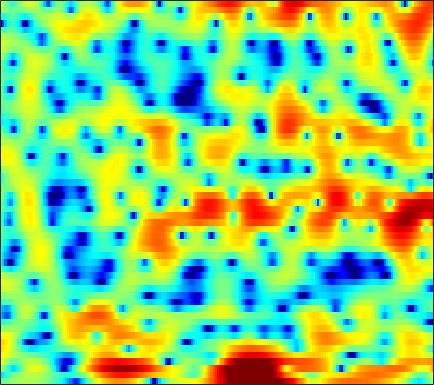

Values plotted in this chart, from the file beside it:
-1.172, -0.94804, -0.58195, -0.19833, 0.081033, 0.43008, 0.74856, 0.95953, 1.1975, 1.3813, 1.5047, 1.5541, 1.5651, 1.5175, 1.4588, 1.3541, 1.2121, 1.074, 0.84554, 0.56119, 0.21662, -0.077725, -0.5282, -1.0466
-6.325, -5.038, -3.615, -2.471, -1.758, -0.9524, -0.2811, 0.1473, 0.6398, 1.056, 1.397, 1.605, 1.817, 1.954, 2.005, 2.002, 1.92, 1.809, 1.592, 1.295, 0.9219, 0.5944, 0.1066, -0.4237
0.9823, 0.1606, -1.146, -2.71, -3.985, -5.425, -5.685, -4.853, -3.063, -1.241, 0.3053, 1.249, 2.223, 2.914, 3.27, 3.541, 3.594, 3.495, 3.194, 2.687, 1.966, 1.281, 0.1607, -1.232
3.839, 3.06, 1.948, 0.826, 0.05193, -0.7298, -1.058, -0.9722, -0.5238, 0.109, 0.761, 1.2, 1.668, 1.982, 2.115, 2.151, 2.014, 1.796, 1.358, 0.7452, -0.05248, -0.7753, -1.917, -3.282
4.865, 4.422, 3.813, 3.202, 2.752, 2.18, 1.653, 1.296, 0.8632, 0.4788, 0.1408, -0.08871, -0.3681, -0.6235, -0.7988, -1.017, -1.241, -1.422, -1.686, -1.991, -2.348, -2.659, -3.139, -3.709
5.772, 5.351, 4.72, 4.005, 3.407, 2.529, 1.558, 0.7684, -0.3663, -1.569, -2.775, -3.633, -4.617, -5.282, -5.514, -5.502, -5.256, -5, -4.624, -4.248, -3.885, -3.623, -3.287, -2.959
5.99, 5.675, 5.139, 4.444, 3.803, 2.764, 1.475, 0.3037, -1.604, -4.04, -7.315, -10.76, -18.66, -28.86, -17.6, -12.54, -10.13, -9.107, -8.32, -7.92, -7.574, -7.154, -6.237, -4.962
4.094, 4.114, 3.996, 3.707, 3.377, 2.779, 1.991, 1.281, 0.1845, -1.06, -2.374, -3.328, -4.452, -5.275, -5.685, -6.113, -6.659, -7.256, -8.513, -10.7, -14.54, -19.16, -17.26, -10.47
0.2082, 0.5485, 0.8594, 1.032, 1.087, 1.061, 0.9274, 0.7644, 0.4634, 0.07569, -0.3576, -0.7045, -1.196, -1.706, -2.092, -2.611, -3.133, -3.518, -3.989, -4.348, -4.489, -4.378, -3.86, -2.949
-3.293, -3.051, -2.715, -2.306, -1.934, -1.375, -0.8148, -0.4349, -0.02991, 0.2134, 0.2872, 0.2386, 0.02863, -0.3419, -0.7143, -1.306, -1.956, -2.454, -3.033, -3.362, -3.321, -3.02, -2.283, -1.29
-7.121, -8.428, -10.46, -10.55, -8.553, -5.355, -2.743, -1.243, 0.2517, 1.271, 1.859, 2.042, 1.992, 1.592, 1.042, -0.05721, -1.666, -3.352, -6.537, -11.33, -13.9, -9.959, -5.299, -2.129
-6.112, -6.785, -7.62, -7.461, -6.345, -4.211, -2.146, -0.8495, 0.4912, 1.45, 2.057, 2.295, 2.353, 2.125, 1.767, 1.046, 0.07109, -0.7909, -1.996, -2.962, -3.17, -2.721, -1.575, -0.3122
-2.524, -2.308, -2.004, -1.629, -1.287, -0.7683, -0.2268, 0.1622, 0.6012, 0.911, 1.093, 1.151, 1.118, 0.9794, 0.8299, 0.5777, 0.3073, 0.1238, -0.08191, -0.1798, -0.1562, -0.06466, 0.1422, 0.3798
0.2139, 0.4091, 0.6237, 0.7956, 0.8967, 0.9817, 1.003, 0.9661, 0.8595, 0.6577, 0.3584, 0.08934, -0.3121, -0.7021, -0.9454, -1.158, -1.218, -1.16, -0.9703, -0.6918, -0.3873, -0.1653, 0.07637, 0.2507
2.404, 2.507, 2.571, 2.554, 2.485, 2.309, 2.025, 1.721, 1.179, 0.4614, -0.48, -1.356, -2.74, -4.314, -5.451, -6.364, -6.078, -5.208, -3.742, -2.376, -1.28, -0.6309, -0.02018, 0.3351
3.27, 3.25, 3.165, 3.012, 2.857, 2.593, 2.243, 1.906, 1.301, 0.4848, -0.6272, -1.735, -3.729, -6.647, -9.805, -14.74, -12.14, -8.412, -4.903, -2.604, -1.06, -0.2716, 0.4149, 0.73
1.934, 1.659, 1.279, 0.9457, 0.7499, 0.5787, 0.4886, 0.4607, 0.411, 0.2733, 0.02608, -0.243, -0.703, -1.176, -1.467, -1.611, -1.371, -0.9643, -0.268, 0.4029, 0.9481, 1.204, 1.335, 1.212
-1.276, -2.264, -3.68, -4.916, -5.423, -5.262, -4.351, -3.461, -2.254, -1.214, -0.361, 0.1614, 0.7238, 1.2, 1.501, 1.853, 2.167, 2.372, 2.584, 2.707, 2.704, 2.595, 2.269, 1.738
-4.321, -6.223, -9.823, -16.02, -26.28, -17.62, -10.98, -8.101, -5.368, -3.266, -1.568, -0.5017, 0.7144, 1.689, 2.296, 2.946, 3.416, 3.653, 3.812, 3.796, 3.569, 3.276, 2.685, 1.857
-4.152, -5.335, -7.06, -8.681, -9.539, -9.943, -9.459, -8.518, -6.753, -4.802, -2.829, -1.462, 0.1676, 1.505, 2.322, 3.187, 3.796, 4.094, 4.282, 4.223, 3.908, 3.511, 2.768, 1.735
-3.296, -4.204, -5.71, -7.676, -9.596, -13.08, -18.26, -18.73, -12.51, -7.698, -4.308, -2.334, -0.2652, 1.335, 2.288, 3.248, 3.908, 4.212, 4.39, 4.305, 3.998, 3.59, 2.841, 1.84
-2.441, -3.041, -4.042, -5.283, -6.341, -7.73, -8.696, -8.537, -6.985, -4.848, -2.732, -1.321, 0.2662, 1.518, 2.272, 3.021, 3.502, 3.695, 3.748, 3.592, 3.261, 2.878, 2.198, 1.379
-1.569, -1.928, -2.435, -2.887, -3.125, -3.267, -3.077, -2.781, -2.089, -1.177, -0.2044, 0.5022, 1.357, 2.086, 2.481, 2.826, 2.957, 2.924, 2.699, 2.315, 1.746, 1.291, 0.603, -0.1094
-1.231, -1.849, -2.594, -3.054, -3.121, -2.795, -2.054, -1.309, -0.3223, 0.6723, 1.566, 2.153, 2.766, 3.171, 3.326, 3.321, 3.057, 2.692, 1.993, 1.04, -0.09153, -1.001, -2.1, -3.029
-1.928, -3.642, -6.622, -9.951, -10.52, -7.326, -4.006, -1.923, 0.2388, 1.844, 3.063, 3.746, 4.38, 4.636, 4.644, 4.365, 3.733, 3.004, 1.706, -0.06651, -2.329, -4.613, -8.332, -12.45
-1.82, -3.25, -5.528, -7.58, -7.828, -6.023, -3.242, -1.455, 0.576, 2.212, 3.447, 4.09, 4.649, 4.821, 4.725, 4.243, 3.397, 2.509, 0.9653, -0.9601, -3.359, -5.537, -8.572, -11.1
-0.8797, -1.602, -2.472, -3.051, -3.12, -2.558, -1.542, -0.4399, 1.005, 2.352, 3.424, 4.027, 4.457, 4.581, 4.374, 3.764, 2.777, 1.798, 0.1537, -1.845, -3.84, -5.487, -7.5, -8.98
-0.1327, -1.308, -3.509, -6.468, -8.576, -7.883, -4.24, -1.829, 0.8628, 2.777, 4.095, 4.766, 5.26, 5.275, 5.008, 4.285, 3.093, 1.883, -0.158, -2.693, -5.929, -8.65, -13.08, -16.83
0.5168, -0.5037, -2.353, -4.559, -5.818, -5.2, -2.705, -0.6725, 1.516, 3.157, 4.265, 4.786, 5.152, 5.027, 4.713, 3.911, 2.656, 1.419, -0.676, -3.415, -6.912, -9.944, -15.18, -20.94
-0.1158, -0.2095, -0.2716, -0.2222, -0.06896, 0.3982, 1.078, 1.7, 2.508, 3.187, 3.691, 3.903, 3.944, 3.72, 3.358, 2.604, 1.56, 0.5717, -1.018, -2.928, -5.168, -6.937, -9.52, -11.95
-2.602, -1.65, -0.5493, 0.34, 0.9033, 1.522, 2.103, 2.44, 2.83, 3.097, 3.226, 3.231, 3.072, 2.788, 2.435, 1.831, 1.071, 0.3832, -0.6565, -1.785, -3.106, -4.041, -5.314, -6.528
-3.942, -2.201, -0.5307, 0.6652, 1.343, 2.018, 2.453, 2.671, 2.802, 2.802, 2.665, 2.494, 2.207, 1.823, 1.516, 1.059, 0.5397, 0.1235, -0.4908, -1.171, -1.845, -2.426, -3.167, -3.875
-0.2831, 0.5192, 1.429, 2.136, 2.517, 2.859, 2.946, 2.905, 2.662, 2.252, 1.708, 1.244, 0.6373, 0.05162, -0.277, -0.5962, -0.7978, -0.891, -1.041, -1.283, -1.546, -1.902, -2.406, -3.011
3.087, 3.397, 3.745, 3.97, 4.026, 3.923, 3.613, 3.223, 2.468, 1.414, 0.07738, -1.135, -2.884, -4.385, -5.004, -4.82, -3.908, -3.163, -2.345, -1.823, -1.669, -1.731, -2.126, -2.888
4.327, 4.517, 4.669, 4.672, 4.571, 4.244, 3.723, 3.13, 2.086, 0.6314, -1.394, -3.439, -7.434, -14.88, -26.49, -12.76, -7.497, -5.297, -3.416, -2.265, -1.733, -1.561, -1.772, -2.402
3.422, 3.598, 3.689, 3.63, 3.493, 3.199, 2.728, 2.263, 1.475, 0.473, -0.7838, -1.823, -3.33, -4.531, -5.052, -4.974, -4.296, -3.652, -2.844, -2.237, -1.727, -1.543, -1.422, -1.498
1.882, 1.972, 1.95, 1.81, 1.638, 1.395, 1.112, 0.9365, 0.6417, 0.3127, -0.07705, -0.4362, -0.9454, -1.461, -1.817, -2.231, -2.55, -2.705, -2.762, -2.624, -2.243, -1.879, -1.294, -0.7618
0.4385, 0.321, -0.03141, -0.5999, -1.094, -1.689, -1.833, -1.625, -1.021, -0.3635, 0.1525, 0.3417, 0.3677, 0.01342, -0.4416, -1.385, -2.719, -3.965, -5.659, -6.348, -5.421, -3.907, -1.939, -0.2961
-1.945, -2.003, -2.665, -4.258, -6.292, -11.02, -14.45, -9.89, -4.888, -1.872, -0.0694, 0.7826, 1.299, 1.252, 0.8111, -0.3078, -2.231, -4.422, -8.947, -13.92, -9.052, -5.278, -1.906, 0.3329
-5.138, -4.283, -3.962, -4.396, -5.051, -6.151, -6.217, -5.174, -3.114, -1.173, 0.2757, 1.065, 1.644, 1.824, 1.661, 1.177, 0.3937, -0.2726, -1.116, -1.508, -1.401, -0.947, -0.2201, 0.5205
-4.348, -3.518, -2.742, -2.231, -1.975, -1.593, -1.082, -0.6437, 0.09934, 0.8484, 1.542, 1.93, 2.297, 2.434, 2.407, 2.184, 1.818, 1.483, 0.9907, 0.5029, 0.044, -0.2503, -0.6501, -1.029
-1.891, -1.578, -1.158, -0.7452, -0.441, 0.0294, 0.5117, 0.9223, 1.467, 1.989, 2.44, 2.694, 2.927, 2.978, 2.92, 2.668, 2.259, 1.842, 1.187, 0.3706, -0.5301, -1.349, -2.563, -4.04
-0.6945, -0.759, -0.8012, -0.7429, -0.5574, -0.1809, 0.3821, 0.9032, 1.605, 2.274, 2.816, 3.141, 3.381, 3.427, 3.301, 2.959, 2.383, 1.807, 0.8605, -0.2639, -1.56, -2.633, -4.23, -6.076
-0.5767, -1.282, -2.366, -3.324, -3.633, -3.135, -1.746, -0.5574, 0.9821, 2.26, 3.23, 3.747, 4.157, 4.258, 4.117, 3.659, 2.873, 2.072, 0.701, -0.9379, -2.81, -4.214, -5.831, -6.949
-0.7302, -2.17, -5.093, -10.55, -21.71, -13.31, -5.655, -2.479, 0.3601, 2.303, 3.646, 4.323, 4.886, 5.044, 4.929, 4.404, 3.469, 2.458, 0.6232, -1.921, -5.516, -9.278, -15.91, -14.35
-0.7292, -1.486, -2.661, -3.734, -4.146, -3.706, -2.339, -1.126, 0.4665, 1.826, 2.904, 3.513, 4.038, 4.244, 4.179, 3.793, 3.035, 2.209, 0.7368, -1.203, -3.606, -5.5, -7.488, -7.724
-1.011, -1.287, -1.711, -2.027, -2.135, -1.978, -1.504, -0.9747, -0.1112, 0.7956, 1.638, 2.18, 2.72, 3.041, 3.103, 2.988, 2.613, 2.172, 1.409, 0.4712, -0.5048, -1.22, -2.002, -2.537
-1.138, -1.558, -2.289, -3.11, -3.618, -3.977, -3.72, -3.068, -1.906, -0.6292, 0.5254, 1.262, 2.051, 2.586, 2.836, 2.958, 2.879, 2.697, 2.319, 1.823, 1.245, 0.7762, 0.1247, -0.5112
-0.3882, -1.242, -2.911, -5.49, -8.205, -13.29, -12.75, -8.676, -4.652, -1.918, -0.01154, 1.044, 2.079, 2.766, 3.11, 3.329, 3.361, 3.281, 3.045, 2.705, 2.256, 1.853, 1.201, 0.4238
1.364, 0.5739, -0.8622, -2.753, -4.355, -6.132, -6.077, -4.738, -2.603, -0.7685, 0.6385, 1.427, 2.162, 2.602, 2.777, 2.834, 2.738, 2.601, 2.36, 2.089, 1.765, 1.486, 1.023, 0.3442
2.784, 2.334, 1.652, 0.9577, 0.4826, 0.04348, -0.08445, 0.02409, 0.3365, 0.7211, 1.065, 1.224, 1.305, 1.187, 0.9437, 0.4998, -0.09315, -0.5711, -1.088, -1.36, -1.294, -1.104, -0.8071, -0.6582
3.103, 2.817, 2.438, 2.072, 1.802, 1.493, 1.254, 1.075, 0.8772, 0.6729, 0.4164, 0.1799, -0.2415, -0.8534, -1.491, -2.711, -4.452, -6.208, -8.957, -10.29, -8.057, -5.853, -3.454, -1.716
1.766, 1.552, 1.339, 1.165, 1.037, 0.8073, 0.4608, 0.1337, -0.3755, -0.9363, -1.502, -1.882, -2.378, -2.905, -3.357, -4.334, -5.859, -7.494, -10.4, -11.85, -8.884, -6.071, -3.145, -1.003
-2.579, -2.528, -2.033, -1.483, -1.196, -1.143, -1.515, -2.028, -3.102, -4.524, -5.957, -6.684, -6.736, -5.964, -5.299, -4.502, -4.026, -3.795, -3.506, -2.965, -2.062, -1.188, 0.02928, 1.194
-19.76, -11.28, -6.299, -3.847, -2.912, -2.413, -2.62, -3.268, -4.909, -7.803, -13.36, -23.72, -16.56, -9.278, -6.471, -4.019, -2.433, -1.591, -0.6733, 0.09204, 0.7848, 1.281, 1.949, 2.58
-4.079, -3.91, -3.04, -2.224, -1.766, -1.506, -1.587, -1.924, -2.654, -3.615, -4.519, -4.911, -4.558, -3.447, -2.477, -1.317, -0.4006, 0.121, 0.6316, 0.992, 1.286, 1.503, 1.841, 2.199
0.9966, 0.5068, 0.02721, -0.3332, -0.4786, -0.5878, -0.6214, -0.5687, -0.4305, -0.2762, -0.08449, 0.08259, 0.3886, 0.7243, 0.9308, 1.093, 1.068, 0.914, 0.4629, -0.1499, -0.7376, -1.007, -1.002, -0.537
2.412, 1.533, 0.1844, -1.194, -2.17, -2.866, -2.525, -1.685, -0.3713, 0.8346, 1.784, 2.363, 2.857, 3.079, 3.075, 2.788, 2.12, 1.306, -0.2887, -2.694, -6.312, -9.858, -10.72, -6.352
